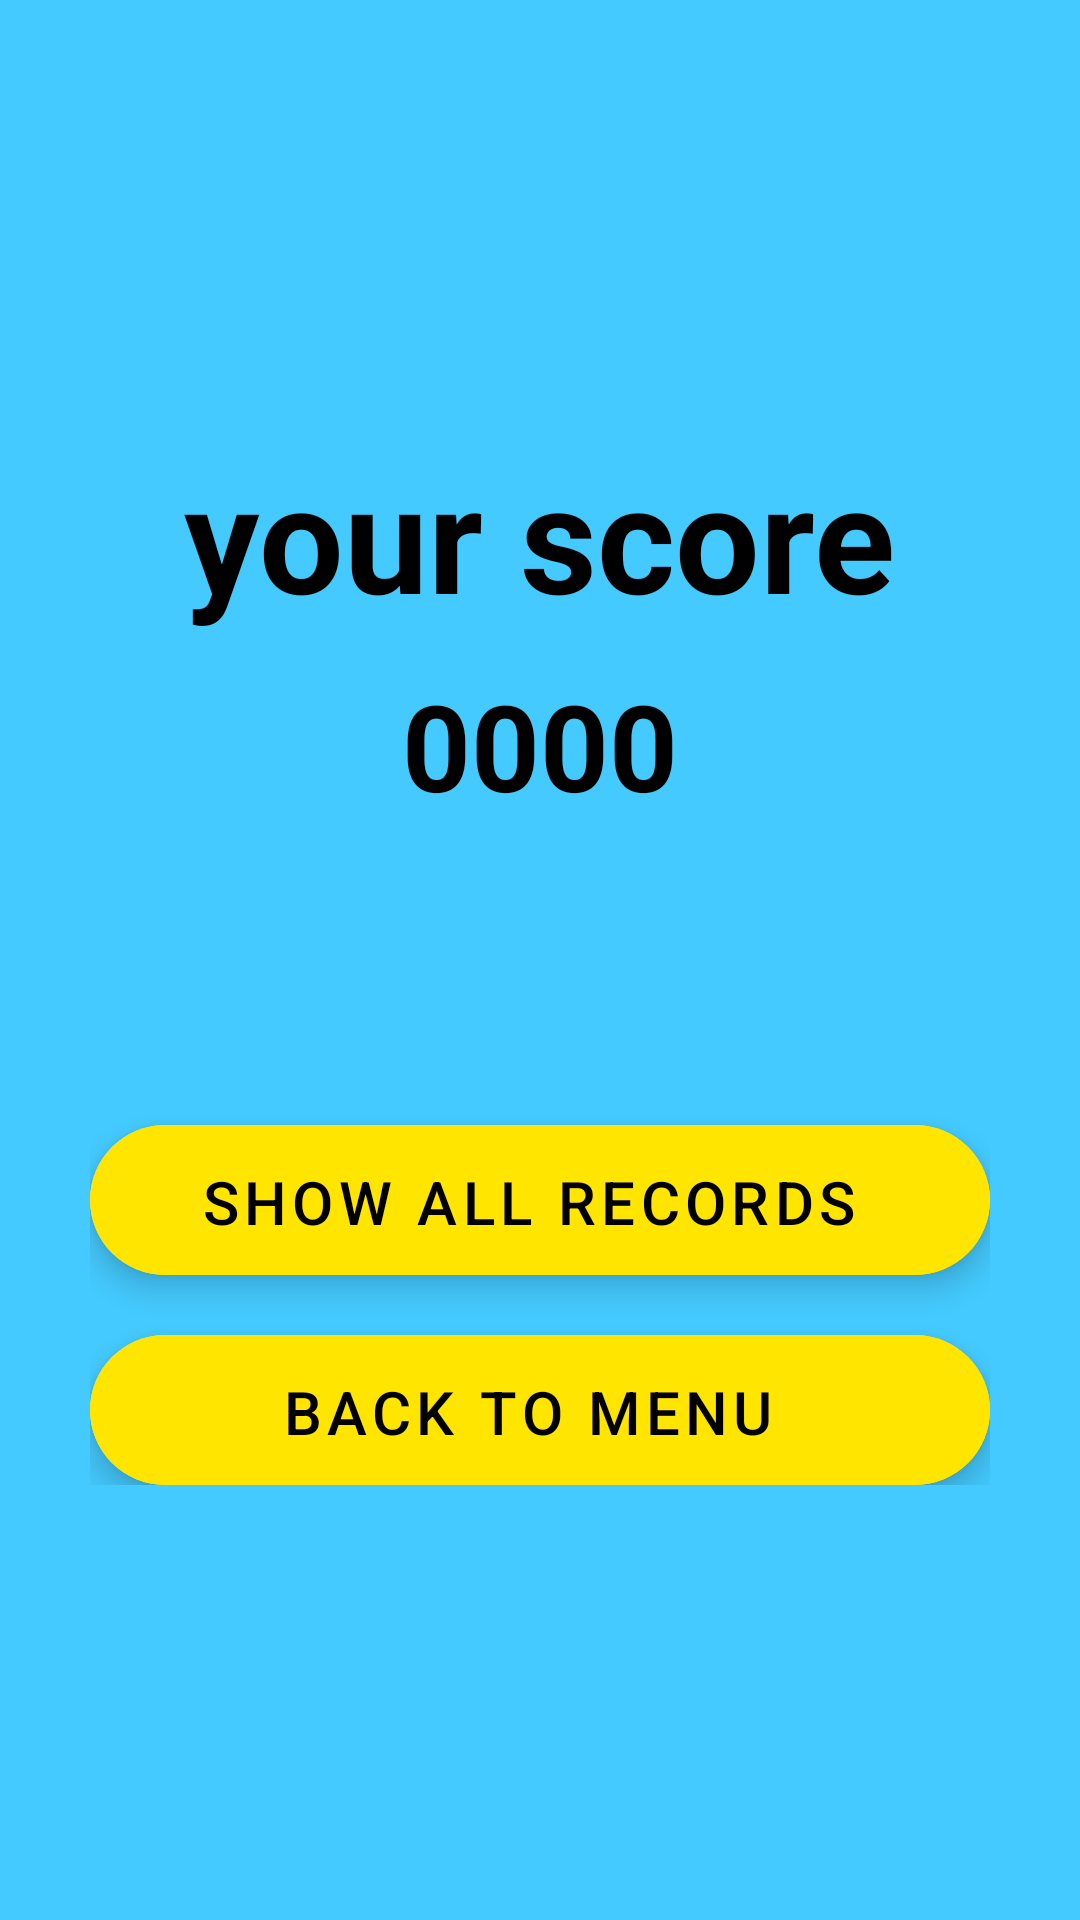

Write the Android layout XML for this screen, with the resource values it uses.
<!-- AndroidManifest.xml: application theme Theme.CarsGame -->
<!-- res/layout/my_record_activity.xml -->
<?xml version="1.0" encoding="utf-8"?>
<RelativeLayout
    xmlns:android="http://schemas.android.com/apk/res/android"
    xmlns:tools="http://schemas.android.com/tools"
    android:layout_width="match_parent"
    android:layout_height="match_parent"
    android:background="@color/blue_200">
    <RelativeLayout
        android:layout_width="wrap_content"
        android:layout_height="wrap_content"
        android:layout_centerInParent="true">

        <com.google.android.material.textview.MaterialTextView
            android:id="@+id/my_score_text"
            android:layout_width="wrap_content"
            android:layout_height="wrap_content"
            android:layout_centerHorizontal="true"
            android:textColor="@color/black"
            android:textStyle="bold"
            android:text="your score"
            android:textSize="50sp" />

        <com.google.android.material.textview.MaterialTextView
            android:id="@+id/my_score"
            android:layout_width="wrap_content"
            android:layout_height="wrap_content"
            android:layout_below="@id/my_score_text"
            android:layout_centerHorizontal="true"
            android:textStyle="bold"
            android:textColor="@color/black"
            android:layout_marginTop="10dp"
            android:text="0000"
            android:textSize="40sp" />
        <com.google.android.material.floatingactionbutton.ExtendedFloatingActionButton
            android:id="@+id/all_records_button"
            android:layout_width="300dp"
            android:layout_height="50dp"
            android:layout_below="@id/my_score"
            android:layout_marginTop="100dp"
            android:layout_centerHorizontal="true"
            android:textSize="20sp"
            android:gravity="center"
            android:backgroundTint="@color/yellow_200"
            android:text="@string/show_all_records"/>

        <com.google.android.material.floatingactionbutton.ExtendedFloatingActionButton
            android:id="@+id/back_button"
            android:layout_width="300dp"
            android:layout_height="50dp"
            android:gravity="center"
            android:backgroundTint="@color/yellow_200"
            android:layout_below="@id/all_records_button"
            android:layout_marginTop="20dp"
            android:layout_centerHorizontal="true"
            android:textSize="20sp"
            android:text="@string/back_to_menu"/>

    </RelativeLayout>
</RelativeLayout>
<!-- resources referenced by this layout -->
<resources>
  <color name="black">#FF000000</color>
  <color name="blue_200">#44CAFF</color>
  <color name="yellow_200">#FFE500</color>
  <string name="back_to_menu">back to menu</string>
  <string name="show_all_records">show all records</string>
  <style name="Theme.CarsGame" parent="Theme.MaterialComponents.DayNight.DarkActionBar">
          
          <item name="colorPrimary">@color/purple_500</item>
          <item name="colorPrimaryVariant">@color/purple_700</item>
          <item name="colorOnPrimary">@color/white</item>
          
          <item name="colorSecondary">@color/teal_200</item>
          <item name="colorSecondaryVariant">@color/teal_700</item>
          <item name="colorOnSecondary">@color/black</item>
          
          <item name="android:statusBarColor">?attr/colorPrimaryVariant</item>
          
      </style>
  <color name="purple_500">#FF6200EE</color>
  <color name="purple_700">#FF3700B3</color>
  <color name="white">#FFFFFFFF</color>
  <color name="teal_200">#FF03DAC5</color>
  <color name="teal_700">#CD018786</color>
</resources>
